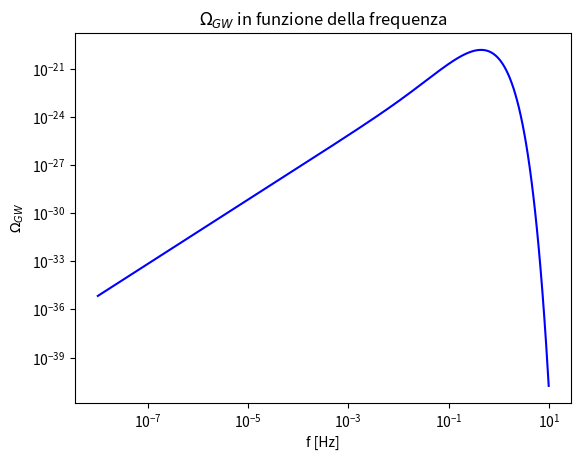

Write the Python code that produced this figure.
import math
import numpy as np
import matplotlib.pyplot as plt
from scipy.optimize import curve_fit
from scipy.integrate import dblquad



# num contiene il numero di frequenze usate per realizzare il grafico
num=500

# freq_min e fre_max contengono il massimo valore della frequenza e il minimo (l'intervallo delle frequenze è creato in scala logaritmica
freq_min=10**(-8)
freq_max=10**(1)

# percorso del file in cui stampare i risultati
path="C:\\Users\\39366\\Dropbox\\PC\\Documents\\GitHub\\Tesi-Magistrale\\Programmi\\Metodo SVD\\Gaussiana\\file_txt"
name_omega= "omega_GW_" + str(num) + ".txt"
name_f_m= "f_m_" + str(num) + ".txt"

# valore minimo e valore massimo considerati per la massa

m_min=1
m_max=10

# valori dei parametri della funzione f_m (ossia f(m) )

mu=5
sigma=1





# massa del sole in kg
M_s=1.989*10**(30)

# unità astronomica in m
UA=1.496*10**(11)

# costante di gravitazione universale in Nm**2/kg**2
G= 6.7*10**(-11)

# costante di gravitazione universale in U.A.**3/(M_S*s**3)
G= (M_s/UA**3)*G



# incertezza sul parametro di Hubble
h_70=0.7

# valore di omega della materia
ome_m=0.3

# valore di omega della materia oscura
ome_DM=0.25

# valore di delta_loc
delta_loc=10**8

# valore del semiasse maggiore in U.A.
a=1

# valore di y definito come e**2 - 1 con e l'eccentricità
y=0.01


# costante che moltiplica la funzione omega nell'equazione 18 dell'articolo 2109.11376. (1/10)**2 compare poiche nell'equazione compare (nu/10)**2 (nu in Hz), (1/1000)**2 compare poiché nell'equazione compare (dm1/1000)*(dm2/1000) (m1 e m2 aono in masse solari)

cost= 9.81*10**(-12)*h_70*(ome_m/0.3)**(-1/2)*(ome_DM/0.25)**2*(delta_loc/10**8)*(a/1)*(y/0.01)*(1/10)**2*(1/1000)**2

'''
print(cost)

nu_0= np.sqrt(a**3/(G*(2)))
print("nu_0=", nu_0)

x_0= 2*math.pi*nu_0*10**(-2)
print("x_0=", x_0)

xi= y - np.arctan(y)
print("xi=", xi)

print(np.exp(2*x_0*xi))

print( "z= ",(1 - y**2 + 4*y**4 + 1.5*(x_0*y**6)/(xi))/( np.exp(2*x_0*xi)*(1 + y**2)**2))
'''

# descrive la distribuzione in massa dei buchi neri primordiali
def f_m(m, mu, sigma):

    return (1/np.sqrt(2*math.pi*sigma**2))*np.exp(-(m-mu)**2/(2*sigma**2))


# è la funzione che appare nell'integrale di omega escludendo le f(m)
# nu la frequenza e m_1 e m_2 sono le masse dei due BH in masse solari
def I(m_1, m_2, nu):


    nu_0= np.sqrt(a**3/(G*(m_1 + m_2)))
    x_0= 2*math.pi*nu_0*nu

    xi= y - np.arctan(y)

    z= (1 - y**2 + 4*y**4 + 1.5*(x_0*y**6)/(xi))/( np.exp(2*x_0*xi)*(1 + y**2)**2)

    return z


# è la funzione da integrare
def integranda(m_1, m_2, nu, mu, sigma):

    z= f_m(m_1, mu, sigma)*f_m(m_2, mu, sigma)*I(m_1, m_2, nu)

    return z

# è la funzione omega_GW
def omega(nu, mu, sigma, m_min, m_max):

    integrale=dblquad(integranda, m_min, m_max, lambda x: m_min, lambda x: m_max, args=[nu, mu, sigma])[0]

    return cost*nu**2*integrale

nu=np.logspace(np.log10(freq_min), np.log10(freq_max), base=10, num=num)


omega_GW=np.zeros(len(nu))

for i in range(0, len(nu)):

    omega_GW[i]=omega(nu[i], mu=mu, sigma=sigma, m_min=m_min, m_max=m_max)



# Grafico

fig, ax = plt.subplots()

ax.plot(nu, omega_GW, linestyle="-", color="blue")

plt.title("$\\Omega_{GW}$ in funzione della frequenza")
plt.xlabel("f [Hz]")
plt.ylabel("$\\Omega_{GW}$")
plt.yscale("log")
plt.xscale("log")


#ax.ticklabel_format( axis="y", style="sci", scilimits=(0,0))




# stampa su file

masse=np.linspace(m_min, m_max, 1000)
distrib= f_m(masse, mu, sigma)

file_name_omega= path + "\\" + name_omega
file_name_f_m= path + "\\" + name_f_m

file_omega= open(file_name_omega, "w")
file_f_m= open(file_name_f_m, "w")

np.savetxt(file_omega, np.c_[nu, omega_GW])
file_omega.close()

np.savetxt(file_f_m, np.c_[masse, distrib])
file_f_m.close()


'''
# if per far si che tutti gli array da stampare abbiano le stesse dimensioni (se un array è più piccolo gli vengono aggiunte delle componenti pari ad " ".


if ( len(nu)<len(masse) ):

    copia_nu= []
    copia_omega= []


    for i in range(0, len(nu)):

        car_nu= str(nu[i])[0]
        car_omega= str(omega_GW[i])[0]

        for j in range(1, len(str(nu[i]))):

            car_nu= car_nu + str(nu[i])[j]

        copia_nu.append(car_nu)


        for j in range(1, len(str(omega_GW[i]))):

            car_omega= car_omega + str(omega_GW[i])[j]

        copia_omega.append(car_omega)



    for i in range(len(nu), len(masse)):

        copia_nu.append("")
        copia_omega.append("")

    nu= copia_nu
    omega_GW= copia_omega


elif ( len(masse)<len(nu) ):


    copia_masse= []
    copia_distrib= []


    for i in range(0, len(masse)):

        car_masse= str(masse[i])[0]
        car_distrib= str(distrib[i])[0]

        for j in range(1, len(str(masse[i]))):

            car_masse= car_masse + str(masse[i])[j]

        copia_masse.append(car_masse)


        for j in range(1, len(str(distrib[i]))):

            car_distrib= car_distrib + str(distrib[i])[j]

        copia_distrib.append(car_distrib)



    for i in range(len(masse), len(nu)):

        copia_nasse.append("")
        copia_distrib.append("")

    masse= copia_masse
    distrib= copia_distrib
'''






plt.show()
